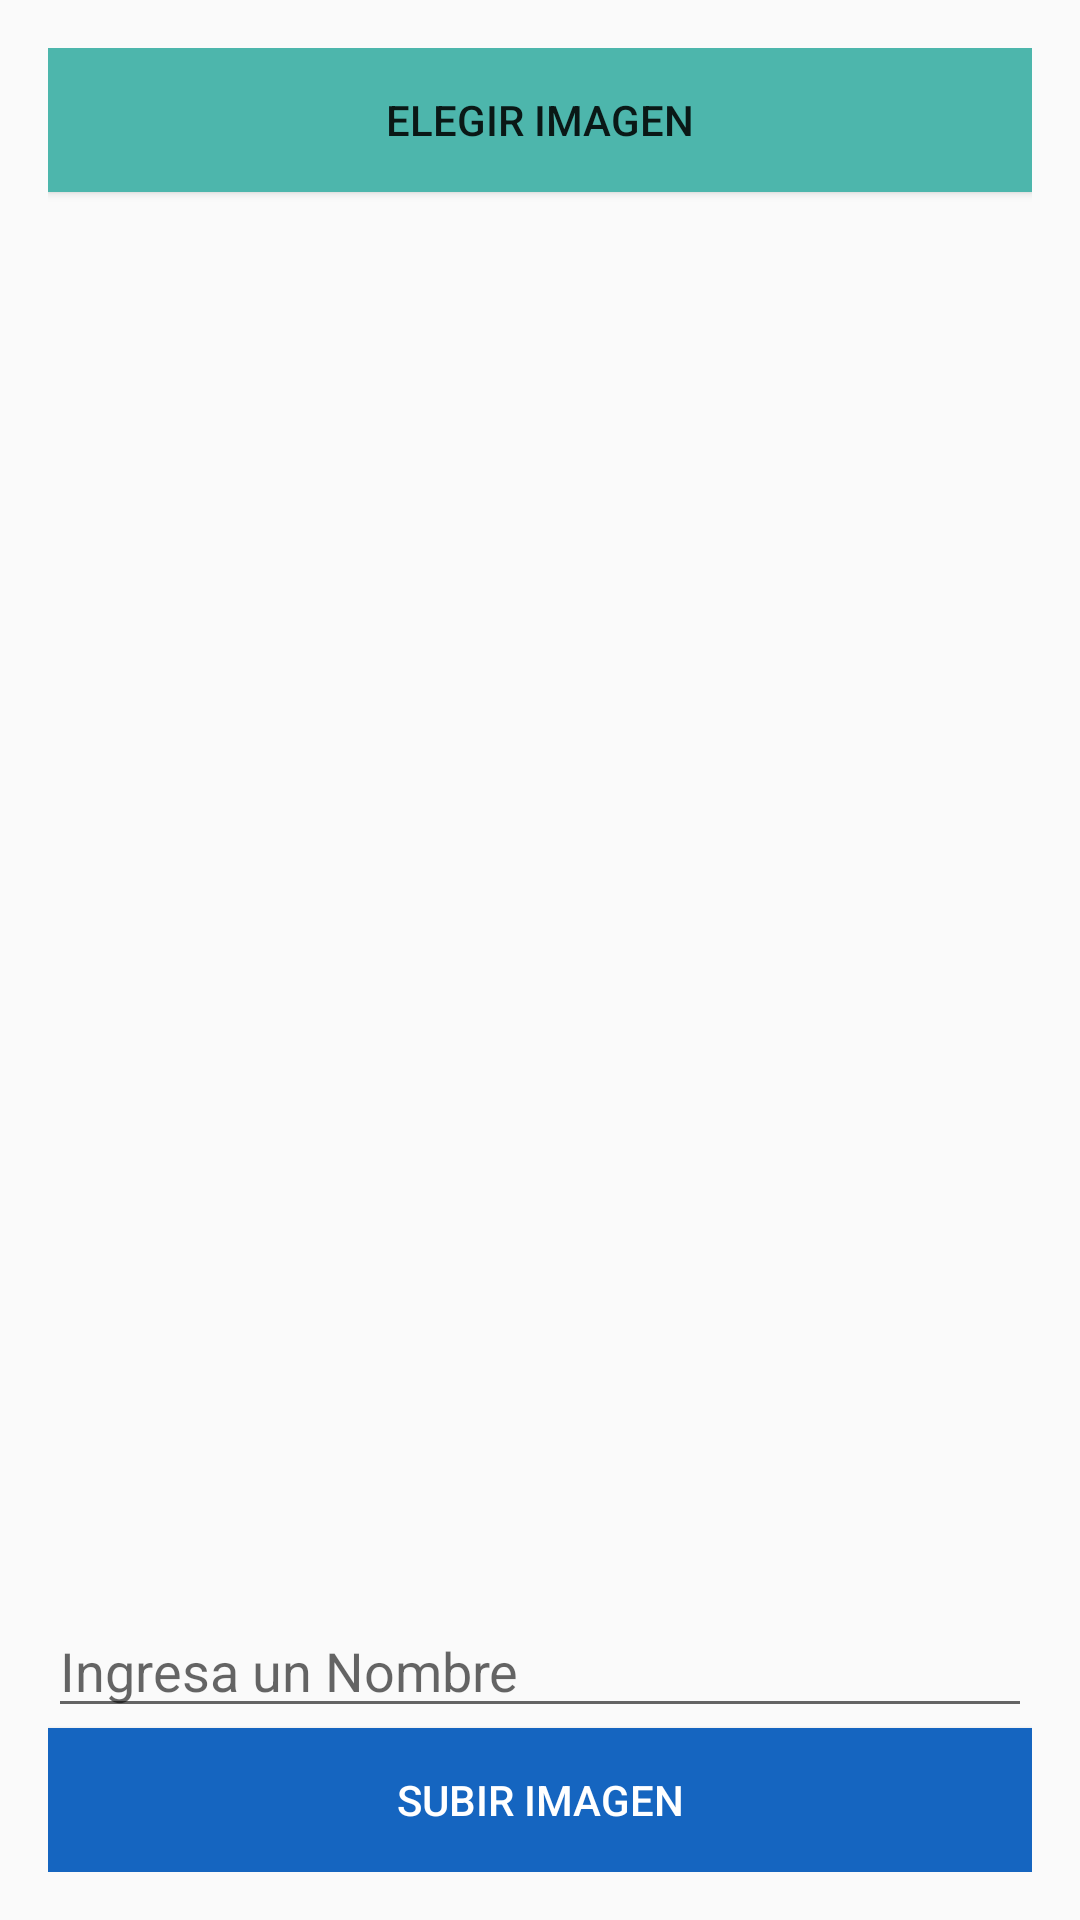

This screen was rendered from an Android layout file. Write that file and the resources it references.
<!-- AndroidManifest.xml: application theme Theme.AppCompat.DayNight.NoActionBar -->
<!-- res/layout/activity_foto.xml -->
<LinearLayout xmlns:android="http://schemas.android.com/apk/res/android"
    xmlns:tools="http://schemas.android.com/tools" android:layout_width="match_parent"
    android:orientation="vertical"
    android:layout_height="match_parent" android:paddingLeft="@dimen/activity_horizontal_margin"
    android:paddingRight="@dimen/activity_horizontal_margin"
    android:paddingTop="@dimen/activity_vertical_margin"
    android:paddingBottom="@dimen/activity_vertical_margin" tools:context=".MainActivity">


    <Button
        android:layout_width="match_parent"
        android:layout_height="wrap_content"
        android:text="Elegir imagen"
        android:background="@color/verde_1"
        android:id="@+id/btnBuscar" />


    <ImageView
        android:layout_width="match_parent"
        android:layout_height="wrap_content"
        android:layout_weight="1"
        android:id="@+id/imageView" />


    <EditText
        android:id="@+id/editText"
        android:hint="Ingresa un Nombre"
        android:layout_width="match_parent"
        android:layout_height="wrap_content" />

    <Button
        android:layout_width="match_parent"
        android:layout_height="wrap_content"
        android:text="Subir Imagen"
        android:background="@drawable/btn_azul_2"
        android:textColor="#FFFFFF"
        android:id="@+id/btnSubir" />


</LinearLayout>
<!-- resources referenced by this layout -->
<resources>
  <color name="verde_1">#4DB6AC</color>
  <dimen name="activity_horizontal_margin">16dp</dimen>
  <dimen name="activity_vertical_margin">16dp</dimen>
  <!-- drawable btn_azul_2 (drawable) -->
  <?xml version="1.0" encoding="utf-8"?>
  <selector xmlns:android="http://schemas.android.com/apk/res/android">
      <item android:drawable="@color/azul_5" android:state_pressed="true" ></item>
      
      <item android:drawable="@color/azul_2" ></item>
  </selector>
  <color name="azul_5">#2196F3</color>
  <color name="azul_2">#1565C0</color>
</resources>
